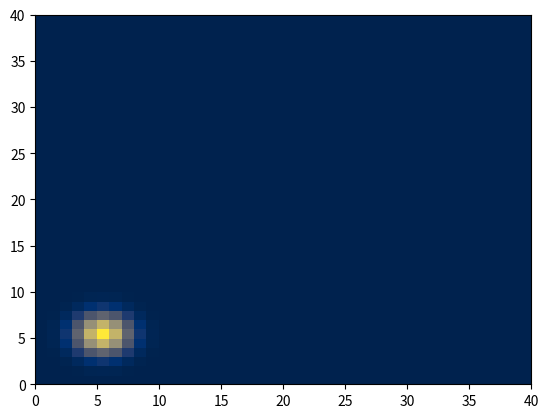

Generate this figure with matplotlib:
import numpy as np
import sys
from scipy.stats import multivariate_normal
import matplotlib.pyplot as plt
import random

random.seed(0)

np.set_printoptions(threshold=sys.maxsize)
# sample numbers 0 till 39 
x, y = np.arange(0,40), np.arange(0,40)

# convert to matrix grid allowing for manipulation
[X, Y] = np.meshgrid(x, y)

# get column vectors of matrices
X_vector, Y_vector = np.c_[X.flatten()], np.c_[Y.flatten()]
# stack the columns side by side to form a matrix
column_stack = np.concatenate((Y_vector, X_vector), axis=1)

# get column vector of values from a normal distribution pdf
pdf_column = np.around(multivariate_normal.pdf(column_stack, mean=[5,5], cov=[[2,0],[0,2]]), 4) 
# convert back to matrix
pmap = np.reshape(pdf_column, (40, 40))

pdf_matrix_sum = np.matrix.sum(np.matrix(pmap))
pmap = pmap/pdf_matrix_sum

print(pmap)

# plot to check
h = plt.figure(1)
plt.pcolor(pmap, cmap='cividis')
plt.show()